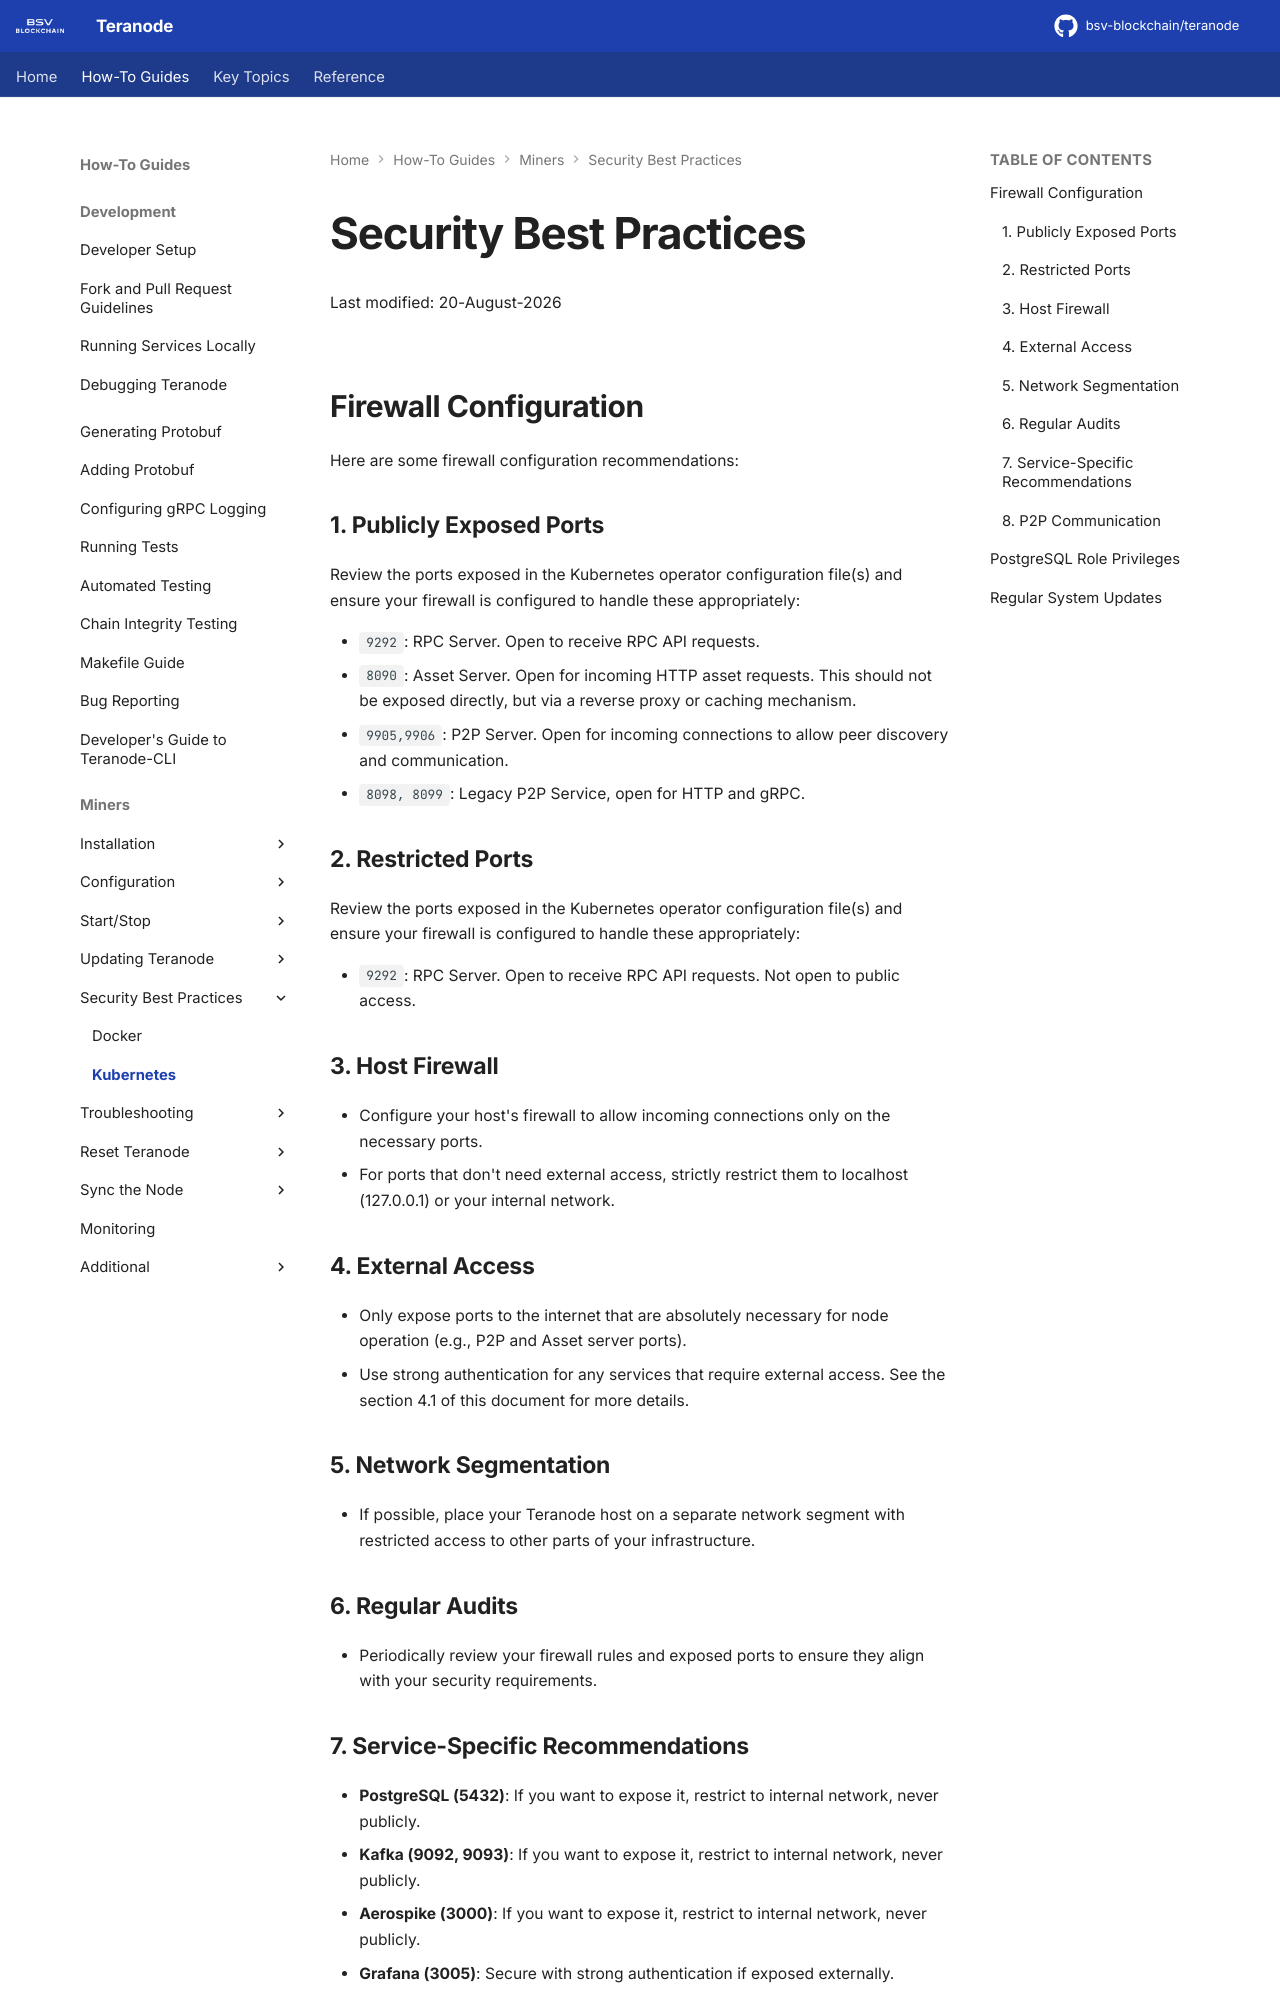

repository: ordishs/teranode · page: howto/miners/kubernetes/minersSecurityBestPractices/index.html · generator: mkdocs

# Security Best Practices

Last modified: 20-August-2026

## Firewall Configuration

Here are some firewall configuration recommendations:

### 1. Publicly Exposed Ports

Review the ports exposed in the Kubernetes operator configuration file(s) and ensure your firewall is configured to handle these appropriately:

- `9292`: RPC Server. Open to receive RPC API requests.
- `8090`: Asset Server. Open for incoming HTTP asset requests. This should not be exposed directly, but via a reverse proxy or caching mechanism.
- `9905,9906`: P2P Server. Open for incoming connections to allow peer discovery and communication.
- `8098, 8099`: Legacy P2P Service, open for HTTP and gRPC.

### 2. Restricted Ports

Review the ports exposed in the Kubernetes operator configuration file(s) and ensure your firewall is configured to handle these appropriately:

- `9292`: RPC Server. Open to receive RPC API requests. Not open to public access.

### 3. Host Firewall

- Configure your host's firewall to allow incoming connections only on the necessary ports.
- For ports that don't need external access, strictly restrict them to localhost (127.0.0.1) or your internal network.

### 4. External Access

- Only expose ports to the internet that are absolutely necessary for node operation (e.g., P2P and Asset server ports).
- Use strong authentication for any services that require external access. See the section 4.1 of this document for more details.

### 5. Network Segmentation

- If possible, place your Teranode host on a separate network segment with restricted access to other parts of your infrastructure.

### 6. Regular Audits

- Periodically review your firewall rules and exposed ports to ensure they align with your security requirements.

### 7. Service-Specific Recommendations

- **PostgreSQL (5432)**: If you want to expose it, restrict to internal network, never publicly.
- **Kafka (9092, 9093)**: If you want to expose it, restrict to internal network, never publicly.
- **Aerospike (3000)**: If you want to expose it, restrict to internal network, never publicly.
- **Grafana (3005)**: Secure with strong authentication if exposed externally.
